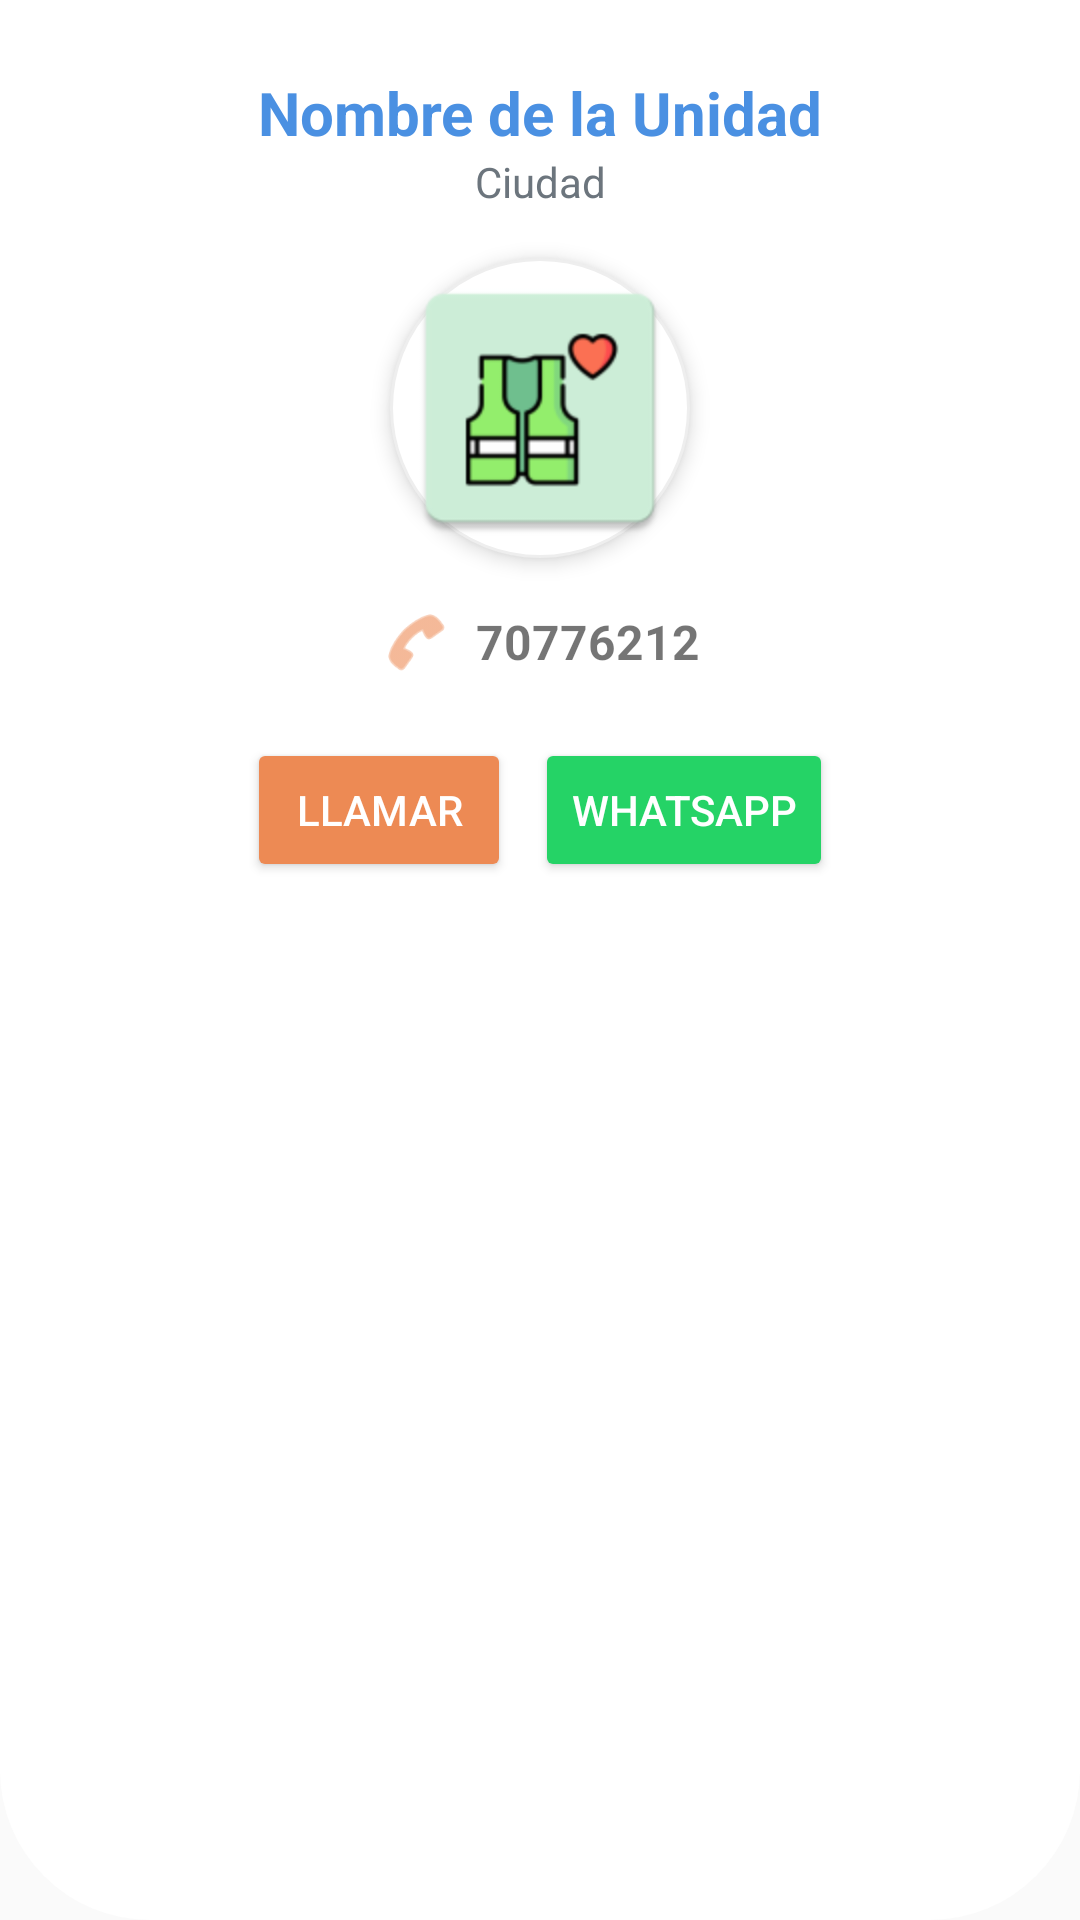

Layout XML and referenced resources for this Android screen:
<!-- AndroidManifest.xml: application theme Theme.AppCompat.Light.NoActionBar -->
<!-- res/layout/layout_map_detail_sheet.xml -->
<?xml version="1.0" encoding="utf-8"?>
<LinearLayout xmlns:android="http://schemas.android.com/apk/res/android"
    xmlns:app="http://schemas.android.com/apk/res-auto"
    android:layout_width="match_parent"
    android:layout_height="wrap_content"
    android:orientation="vertical"
    android:background="@drawable/bg_header_curve"
    android:backgroundTint="@color/white"
    android:padding="24dp">

    <TextView
        android:id="@+id/sheetTitle"
        android:layout_width="match_parent"
        android:layout_height="wrap_content"
        android:text="Nombre de la Unidad"
        android:textSize="20sp"
        android:textStyle="bold"
        android:textColor="@color/primary_blue"
        android:gravity="center"/>

    <TextView
        android:id="@+id/sheetCity"
        android:layout_width="match_parent"
        android:layout_height="wrap_content"
        android:text="Ciudad"
        android:textSize="14sp"
        android:textColor="@color/text_muted"
        android:gravity="center"
        android:layout_marginBottom="16dp"/>

    <ImageView
        android:id="@+id/sheetImage"
        android:layout_width="100dp"
        android:layout_height="100dp"
        android:layout_gravity="center"
        android:src="@mipmap/ic_launcher"
        android:scaleType="centerCrop"
        android:background="@drawable/bg_circle_white"
        android:padding="2dp"
        android:elevation="4dp"
        android:layout_marginBottom="16dp"/>

    <LinearLayout
        android:layout_width="match_parent"
        android:layout_height="wrap_content"
        android:orientation="horizontal"
        android:gravity="center"
        android:layout_marginBottom="20dp">

        <ImageView
            android:layout_width="24dp"
            android:layout_height="24dp"
            android:src="@android:drawable/ic_menu_call"
            app:tint="@color/cat_orange_real"/>

        <TextView
            android:id="@+id/sheetPhone"
            android:layout_width="wrap_content"
            android:layout_height="wrap_content"
            android:text="70776212"
            android:textSize="16sp"
            android:textStyle="bold"
            android:layout_marginStart="8dp"/>
    </LinearLayout>

    <LinearLayout
        android:layout_width="match_parent"
        android:layout_height="wrap_content"
        android:orientation="horizontal"
        android:gravity="center">

        <Button
            android:id="@+id/btnSheetCall"
            android:layout_width="wrap_content"
            android:layout_height="wrap_content"
            android:text="Llamar"
            android:backgroundTint="@color/cat_orange_real"
            android:layout_marginEnd="8dp"
            android:textColor="@color/white"/>

        <Button
            android:id="@+id/btnSheetWhatsapp"
            android:layout_width="wrap_content"
            android:layout_height="wrap_content"
            android:text="WhatsApp"
            android:backgroundTint="@color/whatsapp_green"
            android:textColor="@color/white"/>
    </LinearLayout>

</LinearLayout>
<!-- resources referenced by this layout -->
<resources>
  <color name="cat_orange_real">#ED8A54</color>
  <color name="primary_blue">#4A90E2</color>
  <color name="text_muted">#6C757D</color>
  <color name="whatsapp_green">#25D366</color>
  <color name="white">#FFFFFFFF</color>
  <!-- drawable bg_circle_white (drawable) -->
  <?xml version="1.0" encoding="utf-8"?>
  <shape xmlns:android="http://schemas.android.com/apk/res/android"
      android:shape="oval">
      <solid android:color="@color/white" />
  
      <stroke
          android:width="1dp"
          android:color="#EEEEEE"/>
  </shape>
  <!-- drawable bg_header_curve (drawable) -->
  <shape xmlns:android="http://schemas.android.com/apk/res/android" android:shape="rectangle">
      <solid android:color="@color/primary_blue"/>
      <corners
          android:bottomLeftRadius="50dp"
          android:bottomRightRadius="50dp"/>
  </shape>
  <!-- mipmap ic_launcher: webp bitmap (mipmap-hdpi, 1848 bytes) -->
</resources>
